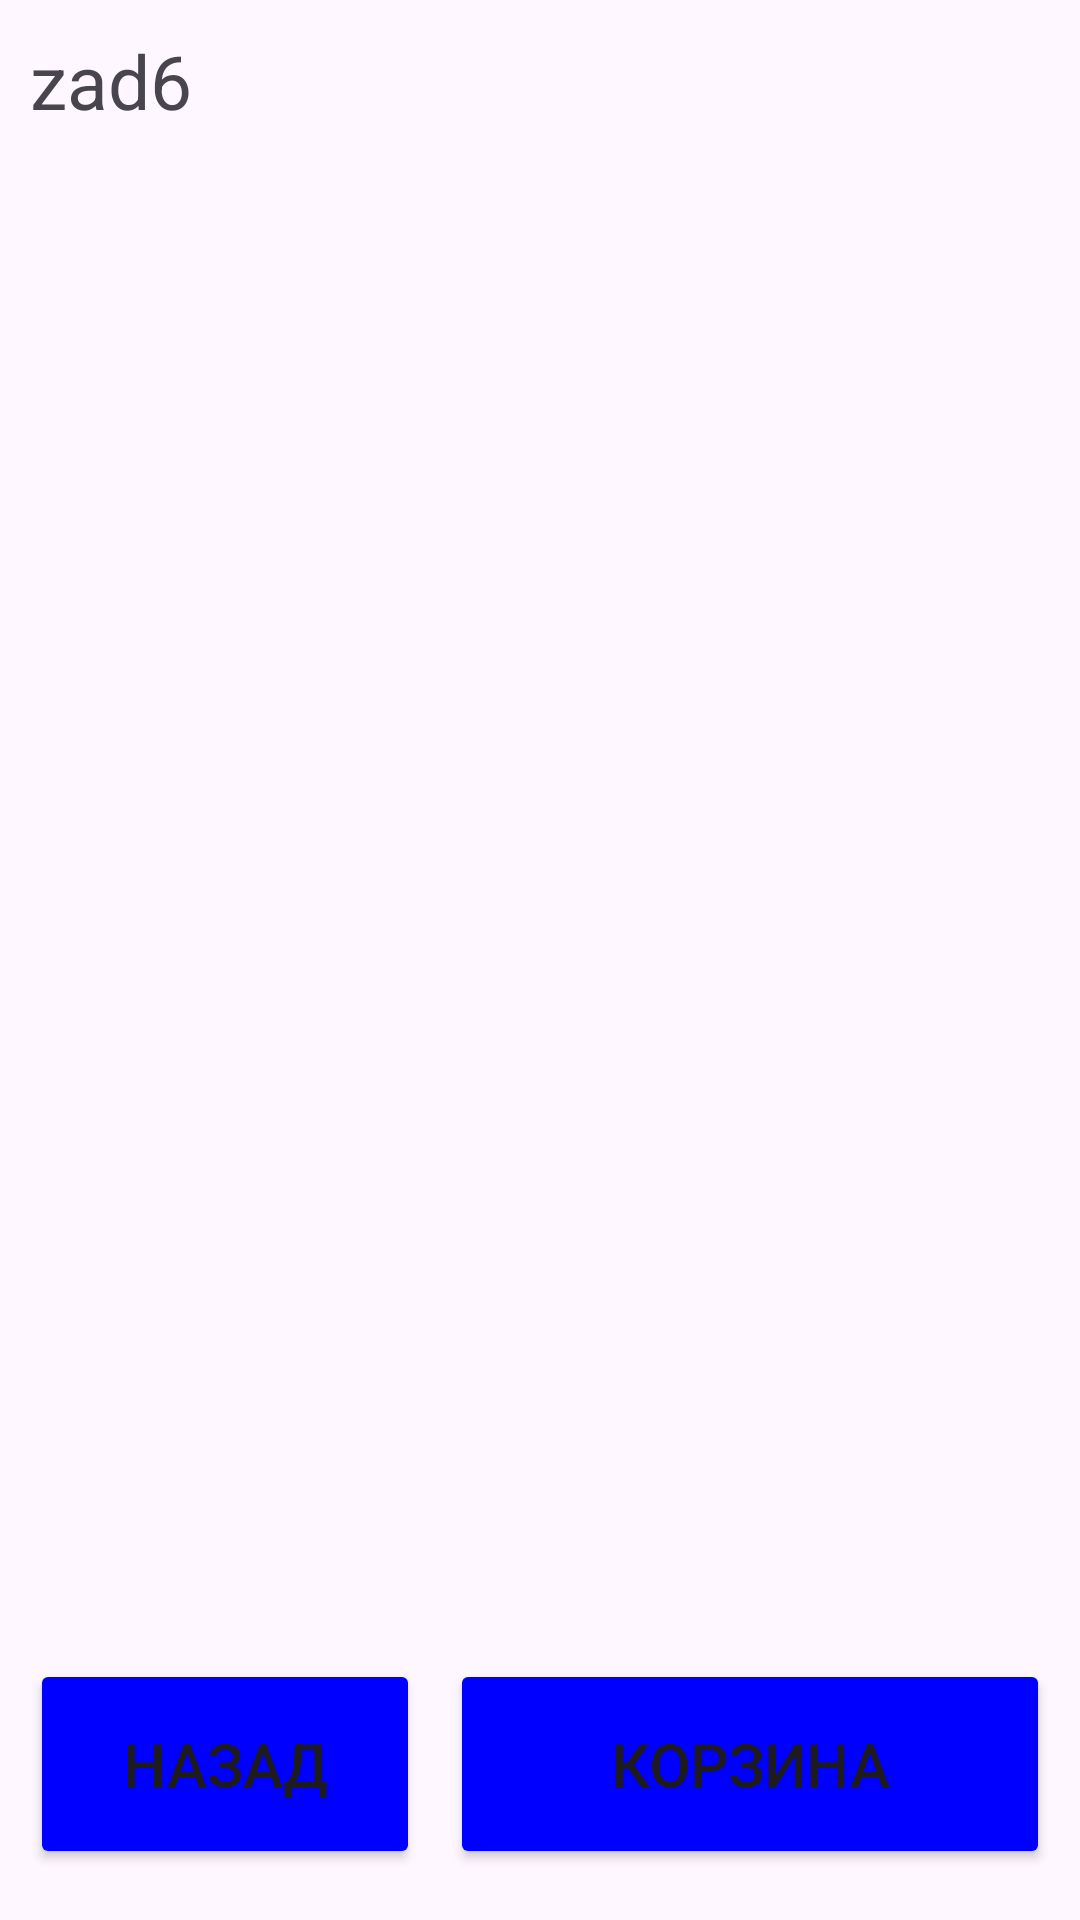

Layout XML and referenced resources for this Android screen:
<!-- AndroidManifest.xml: application theme Theme._18PR_VP_PR21102 -->
<!-- res/layout/activity_main7.xml -->
<?xml version="1.0" encoding="utf-8"?>
<LinearLayout
    xmlns:android="http://schemas.android.com/apk/res/android"
    android:layout_width="fill_parent"
    android:layout_height="fill_parent"
    android:orientation="vertical">

    <TextView
        android:id="@+id/textView"
        android:layout_width="match_parent"
        android:layout_height="wrap_content"
        android:text="zad6"
        android:textSize="25dp"
        android:layout_margin="10dp"/>

    <ListView
        android:id="@+id/lvMain"
        android:layout_width="match_parent"
        android:layout_height="295dp"
        android:layout_weight="1"></ListView>

    <LinearLayout
        android:layout_width="match_parent"
        android:layout_height="97dp"
        android:orientation="horizontal"
        android:padding="10dp"
        android:paddingTop="40dp">

        <Button
            android:id="@+id/btnPrev"
            android:layout_width="50dp"
            android:layout_height="70dp"
            android:layout_weight="1"
            android:backgroundTint="@color/blueb"
            android:text="Назад"
            android:textSize="20dp" />

        <Button
            android:layout_width="200dp"
            android:layout_height="70dp"
            android:layout_gravity="center_horizontal"
            android:layout_marginTop="5dp"
            android:onClick="showResult"
            android:layout_marginLeft="10dp"
            android:backgroundTint="@color/blueb"
            android:text="@string/box"
            android:textSize="20dp" />

    </LinearLayout>

</LinearLayout>
<!-- resources referenced by this layout -->
<resources>
  <color name="blueb">#0000FF</color>
  <string name="box">Корзина</string>
  <style name="Theme._18PR_VP_PR21102" parent="Base.Theme._18PR_VP_PR21102" />
  <style name="Base.Theme._18PR_VP_PR21102" parent="Theme.Material3.DayNight.NoActionBar">
          
          
      </style>
</resources>
